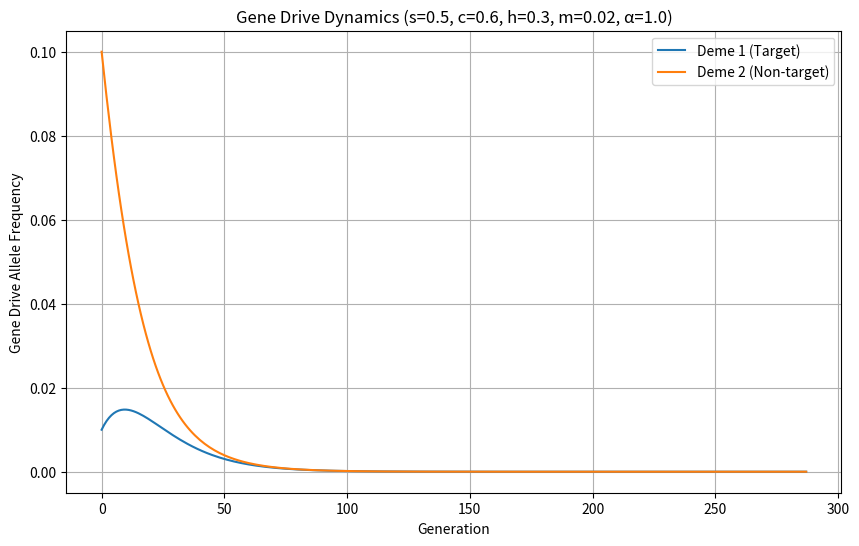
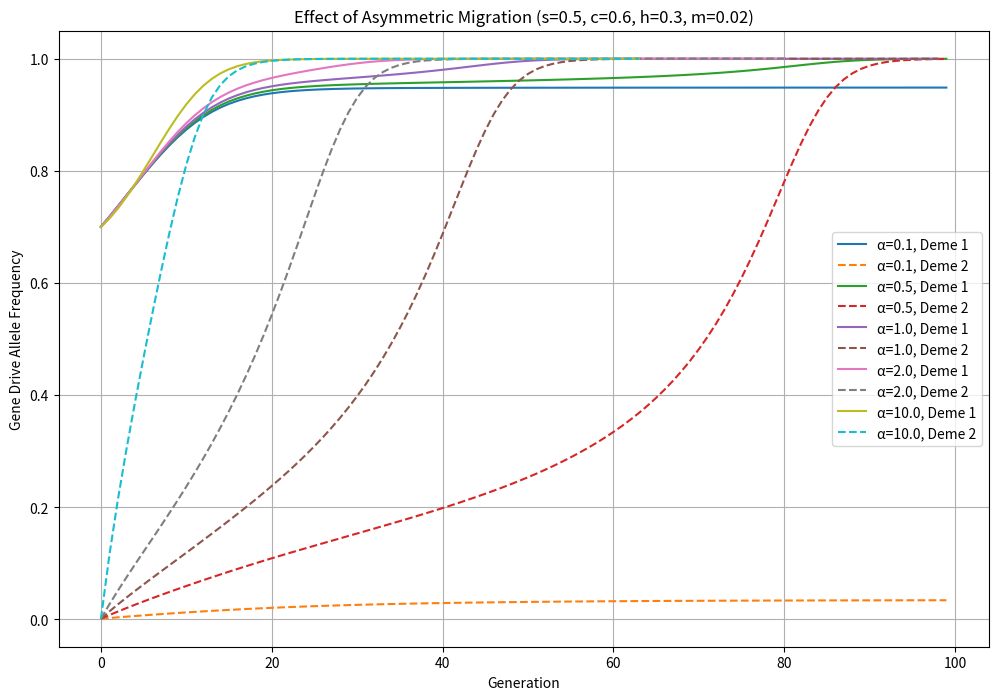

Here is the Python script that generated these plots, in order:
import numpy as np
import matplotlib.pyplot as plt
from typing import Tuple, List

def run_gene_drive_model(s: float, c: float, h: float, m: float, alpha: float,
                         initial_q1: float, initial_q2: float, 
                         max_generations: int = 10000, 
                         convergence_threshold: float = 1e-10) -> Tuple[float, float, List, List]:
    """
    Simulate the two-deme gene drive model from Greenbaum et al. (2021) with asymmetric migration.
    
    Parameters:
    - s: selection coefficient (fitness cost)
    - c: conversion rate 
    - h: dominance coefficient
    - m: migration rate from deme 2 to deme 1
    - alpha: ratio of migration rates (α); migration from deme 1 to deme 2 is α*m
    - initial_q1, initial_q2: initial frequencies in deme 1 and deme 2
    - max_generations: maximum number of generations to simulate
    - convergence_threshold: threshold for determining convergence
    
    Returns:
    - equilibrium frequencies in both demes and history of frequencies
    """
    q1, q2 = initial_q1, initial_q2
    q1_history = [q1]
    q2_history = [q2]
    
    for generation in range(max_generations):
        # Migration phase with asymmetric rates
        # From the paper: q̃₁ = [(1-αm)q₁ + mq₂] / (1-αm+m)
        # and q̃₂ = [(1-m)q₂ + αmq₁] / (1-m+αm)
        q1_post_migration = ((1 - alpha*m) * q1 + m * q2) / (1 - alpha*m + m)
        q2_post_migration = ((1 - m) * q2 + alpha*m * q1) / (1 - m + alpha*m)
        
        # Calculate selection components
        s_n = 0.5 * (1 - c) * (1 - h * s)  # non-converted heterozygotes
        s_c = c * (1 - s)  # converted heterozygotes (conversion before selection)
        
        # Calculate mean fitness in each deme
        mean_fitness_1 = (q1_post_migration**2 * (1-s) + 
                          2 * q1_post_migration * (1-q1_post_migration) * (2*s_n+s_c) + 
                          (1-q1_post_migration)**2)
        
        mean_fitness_2 = (q2_post_migration**2 * (1-s) + 
                          2 * q2_post_migration * (1-q2_post_migration) * (2*s_n+s_c) + 
                          (1-q2_post_migration)**2)
        
        # Selection phase (calculate frequencies for next generation)
        q1_next = (q1_post_migration**2 * (1-s) + 
                   2 * q1_post_migration * (1-q1_post_migration) * (s_n + s_c)) / mean_fitness_1
        
        q2_next = (q2_post_migration**2 * (1-s) + 
                   2 * q2_post_migration * (1-q2_post_migration) * (s_n + s_c)) / mean_fitness_2
        
        # Check for convergence
        if (abs(q1_next - q1) < convergence_threshold and 
            abs(q2_next - q2) < convergence_threshold):
            q1, q2 = q1_next, q2_next
            q1_history.append(q1)
            q2_history.append(q2)
            break
        
        q1, q2 = q1_next, q2_next
        q1_history.append(q1)
        q2_history.append(q2)
    
    return q1, q2, q1_history, q2_history

def find_critical_migration(s: float, c: float, h: float, alpha: float = 1.0, 
                           initial_q1: float = 0.7, initial_q2: float = 0.1,
                           precision: float = 0.001) -> float:
    """
    Find the critical migration threshold (m*) for a given gene drive configuration.
    This is an approximation - it finds the highest m where differential targeting occurs.
    """
    m_low, m_high = 0.0, 0.5
    
    while m_high - m_low > precision:
        m_mid = (m_low + m_high) / 2
        final_q1, final_q2, _, _ = run_gene_drive_model(s, c, h, m_mid, alpha, initial_q1, initial_q2)
        
        # Check if we have differential targeting (DTE)
        has_dte = (0 < final_q2 < final_q1 < 1)
        
        if has_dte:
            m_low = m_mid  # Try a higher migration rate
        else:
            m_high = m_mid  # Try a lower migration rate
    
    return m_low

def test_parameter_set(s: float, c: float, h: float, m: float, alpha: float,
                       initial_values: List[Tuple[float, float]]) -> None:
    """Test a set of parameters with different initial conditions."""
    print(f"Parameters: s={s}, c={c}, h={h}, m={m}, alpha={alpha}")
    
    results = []
    for i, (init_q1, init_q2) in enumerate(initial_values):
        final_q1, final_q2, _, _ = run_gene_drive_model(s, c, h, m, alpha, init_q1, init_q2)
        results.append((init_q1, init_q2, final_q1, final_q2))
        print(f"Initial: ({init_q1:.2f}, {init_q2:.2f}) → Final: ({final_q1:.6f}, {final_q2:.6f})")
    
    return results

def plot_dynamics(s: float, c: float, h: float, m: float, alpha: float,
                  initial_q1: float, initial_q2: float) -> None:
    """Plot the dynamics of gene drive frequencies over time."""
    _, _, q1_history, q2_history = run_gene_drive_model(s, c, h, m, alpha, initial_q1, initial_q2)
    
    plt.figure(figsize=(10, 6))
    plt.plot(q1_history, label='Deme 1 (Target)')
    plt.plot(q2_history, label='Deme 2 (Non-target)')
    plt.xlabel('Generation')
    plt.ylabel('Gene Drive Allele Frequency')
    plt.title(f'Gene Drive Dynamics (s={s}, c={c}, h={h}, m={m}, α={alpha})')
    plt.legend()
    plt.grid(True)
    plt.show()

def plot_alpha_comparison(s: float, c: float, h: float, m: float, 
                         initial_q1: float = 0.7, initial_q2: float = 0.001) -> None:
    """Plot a comparison of different alpha values."""
    alpha_values = [0.1, 0.5, 1.0, 2.0, 10.0]
    
    plt.figure(figsize=(12, 8))
    
    for alpha in alpha_values:
        final_q1, final_q2, q1_history, q2_history = run_gene_drive_model(
            s, c, h, m, alpha, initial_q1, initial_q2)
        plt.plot(q1_history[:100], label=f'α={alpha}, Deme 1', linestyle='-')
        plt.plot(q2_history[:100], label=f'α={alpha}, Deme 2', linestyle='--')
    
    plt.xlabel('Generation')
    plt.ylabel('Gene Drive Allele Frequency')
    plt.title(f'Effect of Asymmetric Migration (s={s}, c={c}, h={h}, m={m})')
    plt.legend()
    plt.grid(True)
    plt.show()

# Example usage:
if __name__ == "__main__":
    # Example 1: B2 configuration from the paper (Fig. 2)
    s, c, h = 0.5, 0.6, 0.3
    
    # Test differential targeting with symmetric migration (alpha = 1)
    print("Testing B2 configuration with symmetric migration:")
    m = 0.02
    alpha = 1.0
    initial_values = [(0.001, 0.01), (0.5, 0.3), (0.9, 0.1)]
    results_symmetric = test_parameter_set(s, c, h, m, alpha, initial_values)
    
    # Test with asymmetric migration
    print("\nTesting B2 configuration with asymmetric migration (α = 0.5):")
    alpha = 0.5
    results_asymmetric = test_parameter_set(s, c, h, m, alpha, initial_values)
    
    # Plot dynamics for a specific case with symmetric migration
    plot_dynamics(s, c, h, m, 1.0, 0.01, 0.1)
    
    # Plot comparison of different alpha values
    plot_alpha_comparison(s, c, h, m)
    
    # Find critical migration threshold for this configuration
    m_star = find_critical_migration(s, c, h)
    print(f"\nEstimated critical migration threshold (m*) for s={s}, c={c}, h={h}: {m_star:.4f}")
    
    # Example 2: Parameters from malaria vector example (full conversion)
    s_malaria, c_malaria, h_malaria = 0.73, 1.0, 0.5  # h doesn't matter when c=1
    m_malaria = 0.09  # Just below the critical threshold mentioned for mosquitoes
    
    print("\nTesting malaria vector example:")
    initial_values_malaria = [(0.65, 0.1), (0.8, 0.2)]
    results_malaria = test_parameter_set(s_malaria, c_malaria, h_malaria, m_malaria, 1.0, initial_values_malaria)
    
    # Example 3: Parameters from rodent example (lower conversion)
    s_rodent, c_rodent, h_rodent = 0.6, 0.72, 1.0  # Dominant gene drive
    m_rodent = 0.07  # Below the critical threshold mentioned for dominant rodent drives
    
    print("\nTesting rodent example (dominant gene drive):")
    initial_values_rodent = [(0.7, 0.1), (0.8, 0.2)]
    results_rodent = test_parameter_set(s_rodent, c_rodent, h_rodent, m_rodent, 1.0, initial_values_rodent)
    
    # Example 4: Testing asymmetric migration for invasive species management
    # The paper mentions α < 1 (reduced migration from target to non-target) is beneficial
    print("\nTesting asymmetric migration for invasive species management (α = 0.1):")
    results_asymm_invasive = test_parameter_set(s_rodent, c_rodent, h_rodent, 0.08, 0.1, initial_values_rodent)